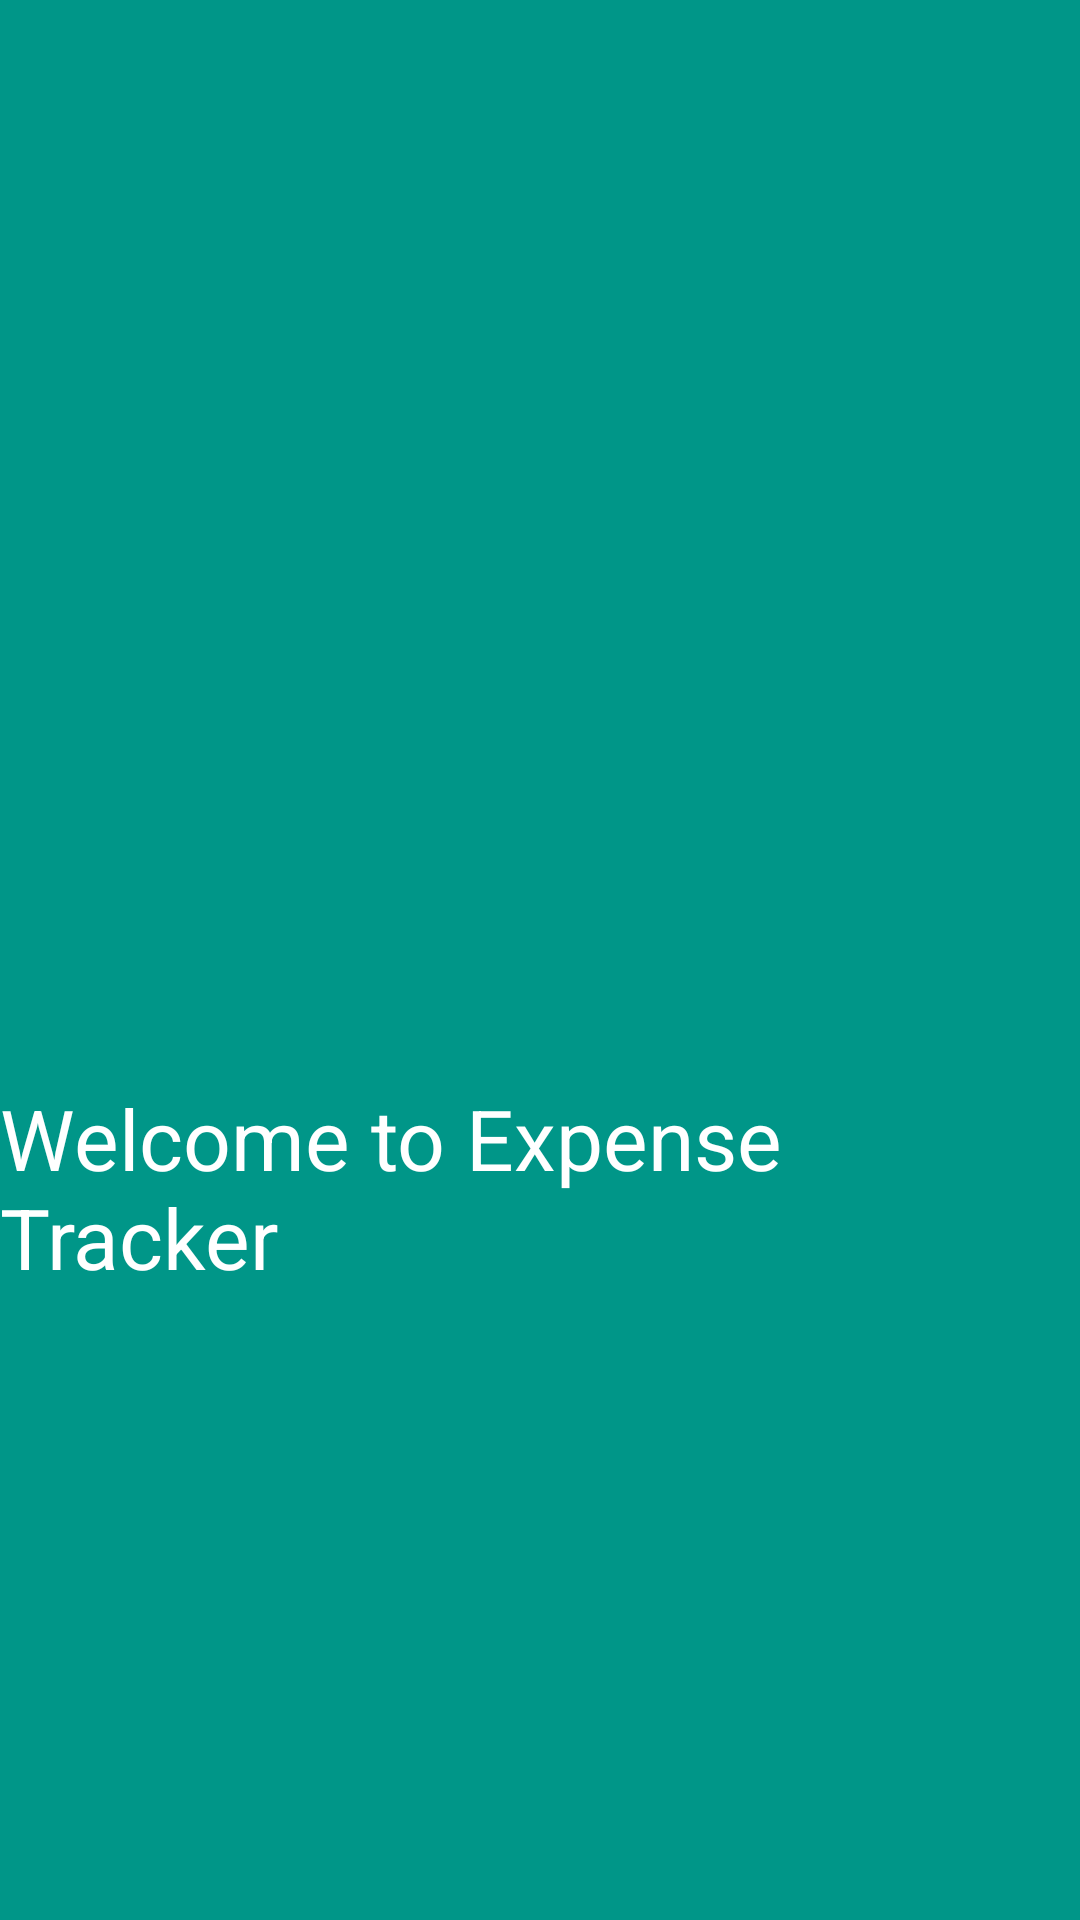

Write the Android layout XML for this screen, with the resource values it uses.
<!-- AndroidManifest.xml: application theme AppTheme -->
<!-- res/layout/activity_splash_screen.xml -->
<?xml version="1.0" encoding="utf-8"?>
<LinearLayout
    xmlns:android="http://schemas.android.com/apk/res/android"
    xmlns:app="http://schemas.android.com/apk/res-auto"
    xmlns:tools="http://schemas.android.com/tools"
    android:layout_width="match_parent"
    android:layout_height="match_parent"
    android:orientation="vertical"
    android:gravity="center"
    android:background="@color/background"
    tools:context=".SplashScreenActivity">


    <ImageView
        android:id="@+id/logo"
        android:layout_gravity="center"
        android:layout_width="182dp"
        android:layout_height="140dp"
        app:srcCompat="@drawable/logo" />

    <TextView
        android:id="@+id/textView"
        android:textColor="@color/white"
        android:layout_width="wrap_content"
        android:layout_height="wrap_content"
        android:textSize="28sp"
        android:layout_marginTop="12dp"
        android:text="Welcome to Expense Tracker" />
</LinearLayout>
<!-- resources referenced by this layout -->
<resources>
  <color name="background">#009688</color>
  <color name="white">#FFFFFF</color>
  <style name="AppTheme" parent="AppBaseTheme">
        <item name="android:textColor">#000000</item>
          <item name="android:windowBackground">@color/white</item>
      </style>
  <style name="AppBaseTheme" parent="@style/Theme.AppCompat.NoActionBar">
      </style>
</resources>
